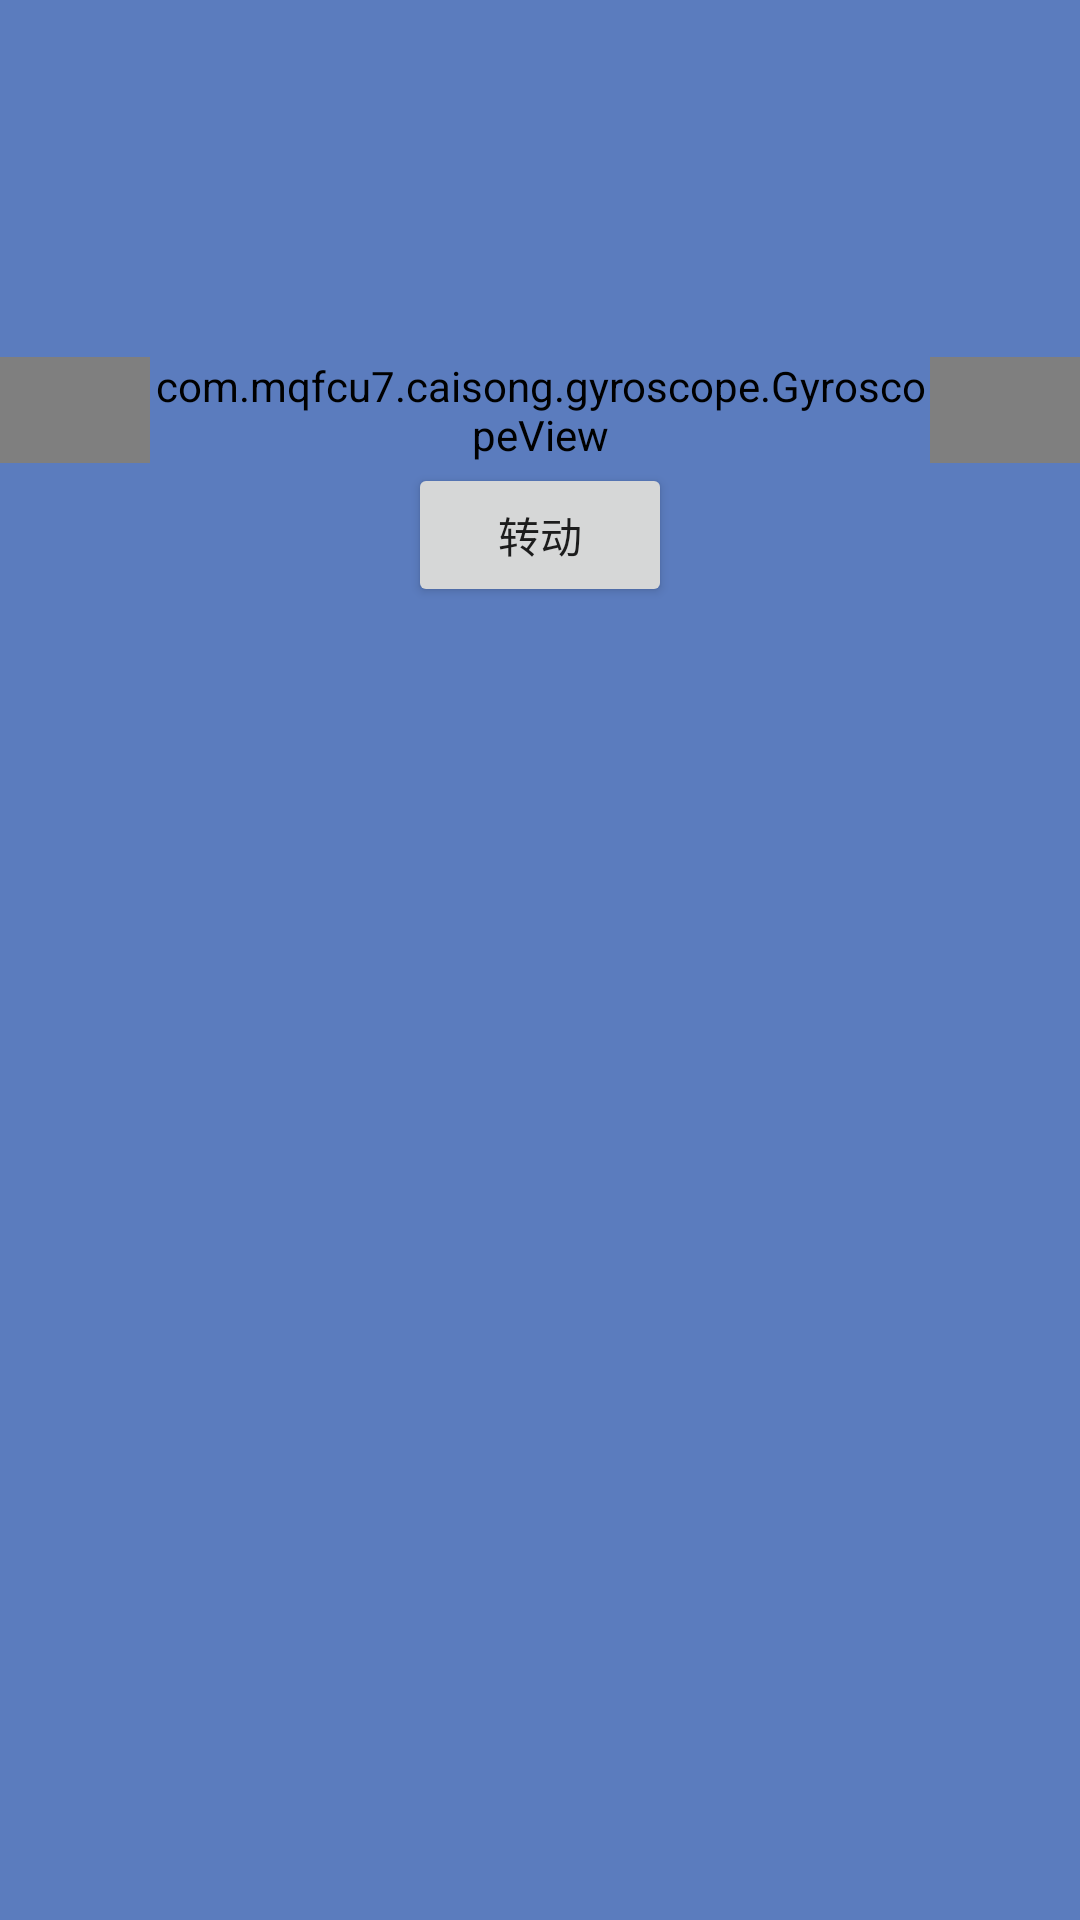

Produce the Android XML layout that renders to this screen, including the resource entries it uses.
<!-- AndroidManifest.xml: application theme AppTheme -->
<!-- res/layout/activity_main.xml -->
<?xml version="1.0" encoding="utf-8"?>
<LinearLayout xmlns:android="http://schemas.android.com/apk/res/android"
    android:layout_width="match_parent"
    android:layout_height="match_parent"
    android:orientation="vertical"
    >

    <TextView
        android:layout_width="match_parent"
        android:layout_height="wrap_content"
        android:padding="50dp"/>

    <com.example.caisong.gyroscope.GyroscopeView
        android:id="@+id/gyroscope_view"
        android:layout_width="match_parent"
        android:layout_height="wrap_content"
        android:paddingHorizontal="50dp"
        android:keepScreenOn="true"/>

    <LinearLayout
        android:layout_width="match_parent"
        android:layout_height="wrap_content"
        android:layout_gravity="center"
        android:gravity="center">

        <Button
            android:id="@+id/rotate_button"
            android:layout_width="wrap_content"
            android:layout_height="wrap_content"
            android:text="转动"/>

    </LinearLayout>

</LinearLayout>
<!-- resources referenced by this layout -->
<resources>
  <style name="AppTheme" parent="Theme.AppCompat.Light.NoActionBar">
          
          <item name="android:background">@color/colorPrimary</item>
          <item name="colorPrimary">@color/colorPrimary</item>
          <item name="colorPrimaryDark">@color/colorPrimaryDark</item>
          <item name="colorAccent">@color/colorAccent</item>
      </style>
  <color name="colorPrimary">#5B7CBE</color>
  <color name="colorPrimaryDark">#4D5061</color>
  <color name="colorAccent">#CAE7B9</color>
</resources>
